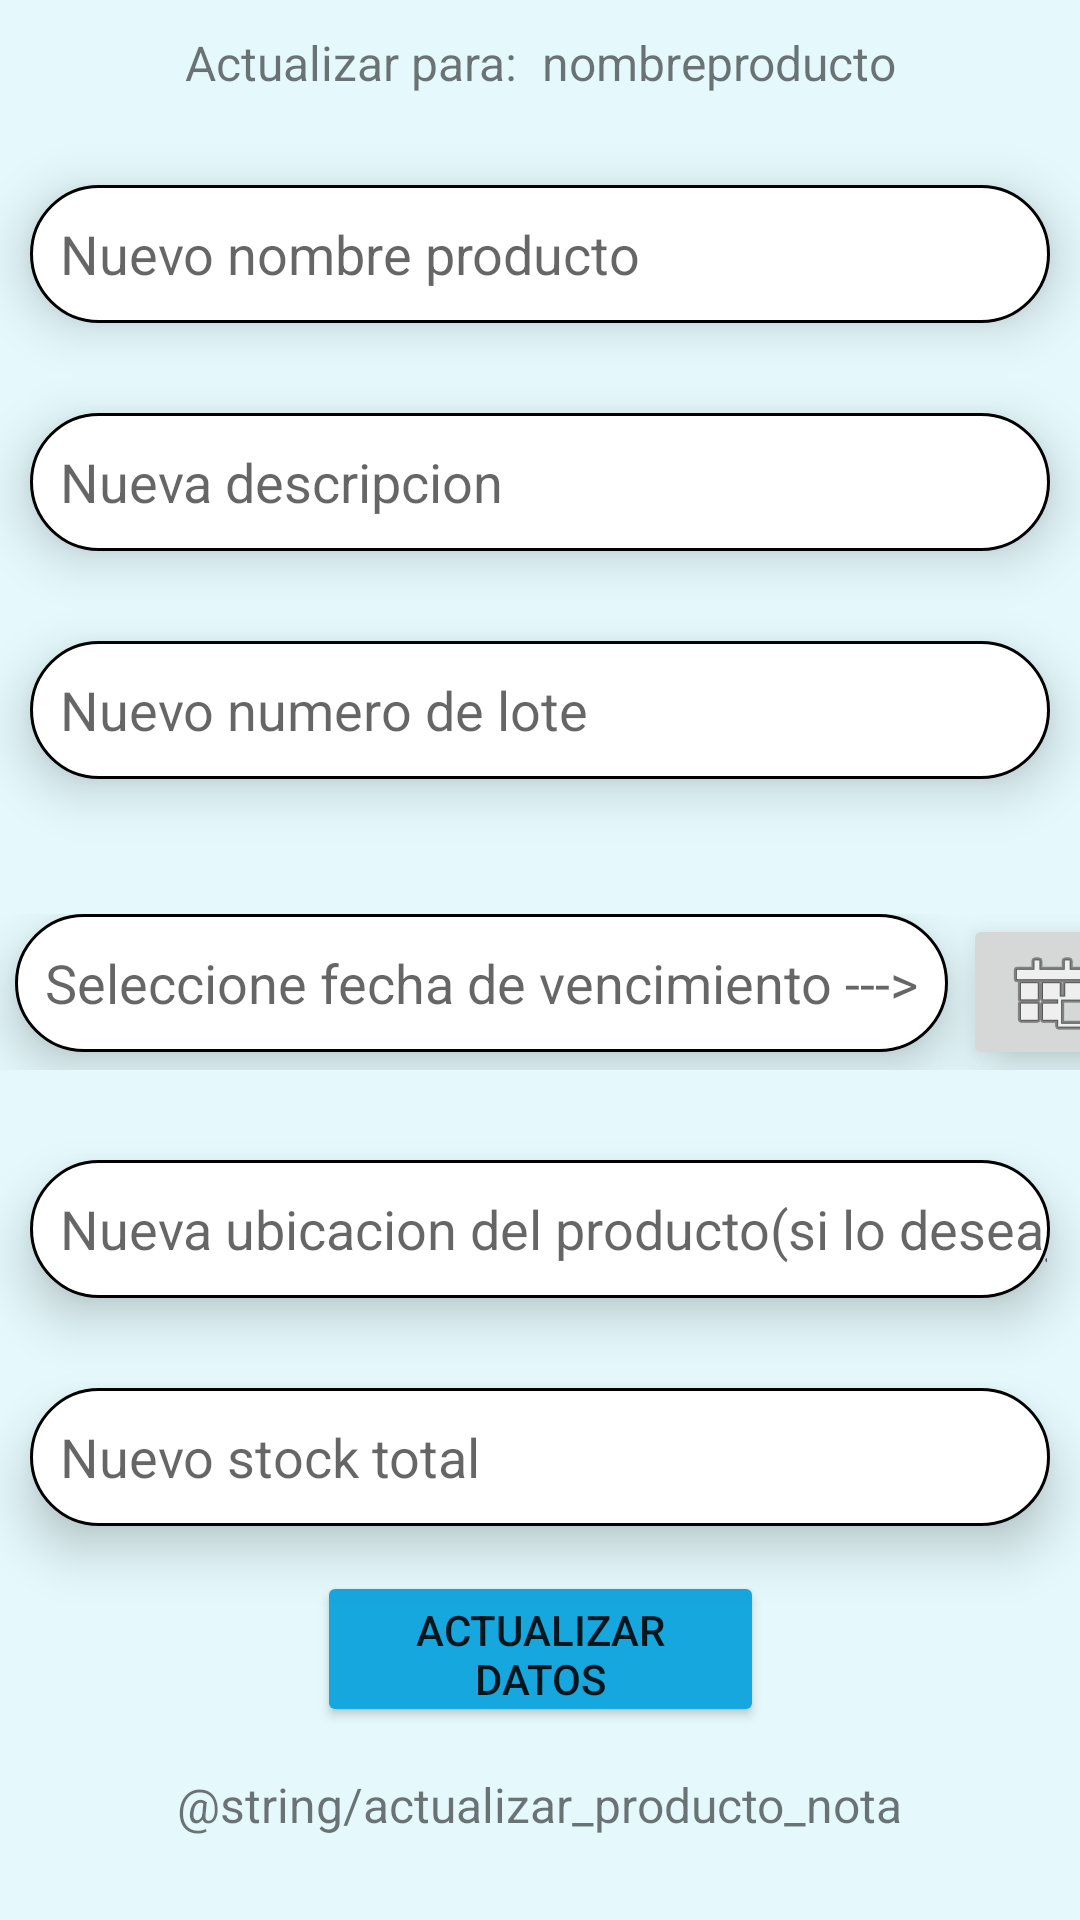

Layout XML and referenced resources for this Android screen:
<!-- AndroidManifest.xml: application theme Theme.FXEventosInventario -->
<!-- res/layout/activity_actualizar_productos.xml -->
<?xml version="1.0" encoding="utf-8"?>
<androidx.constraintlayout.widget.ConstraintLayout xmlns:android="http://schemas.android.com/apk/res/android"
    xmlns:app="http://schemas.android.com/apk/res-auto"
    xmlns:tools="http://schemas.android.com/tools"
    android:layout_width="match_parent"
    android:layout_height="match_parent"
    android:background="#E5F9FC"
    tools:ignore="MissingDefaultResource">



    <TextView
        android:id="@+id/textview_actualizar_para"
        android:layout_width="wrap_content"
        android:layout_height="wrap_content"
        android:layout_marginStart="90dp"
        android:layout_marginTop="10dp"
        android:layout_marginEnd="1dp"
        android:text="Actualizar para: "
        android:textSize="16sp"
        app:layout_constraintEnd_toStartOf="@+id/txtView_nombreActualizarProducto"
        app:layout_constraintStart_toStartOf="parent"
        app:layout_constraintTop_toTopOf="parent" />


    <TextView
        android:id="@+id/txtView_nombreActualizarProducto"
        android:layout_width="wrap_content"
        android:layout_height="wrap_content"
        android:layout_marginStart="1dp"
        android:layout_marginTop="10dp"
        android:layout_marginEnd="90dp"
        android:paddingLeft="2dp"
        android:text="nombreproducto"
        android:textSize="16sp"
        app:layout_constraintEnd_toEndOf="parent"
        app:layout_constraintStart_toEndOf="@+id/textview_actualizar_para"
        app:layout_constraintTop_toTopOf="parent" />

    <EditText
        android:id="@+id/txt_actualizarNomrbeProducto"
        android:layout_width="match_parent"
        android:layout_height="46dp"
        android:layout_marginStart="10dp"
        android:layout_marginTop="30dp"
        android:layout_marginEnd="10dp"
        android:background="@drawable/border_radius"
        android:elevation="10dp"
        android:hint="Nuevo nombre producto"
        android:inputType="text"
        app:layout_constraintEnd_toEndOf="parent"
        app:layout_constraintStart_toStartOf="parent"
        app:layout_constraintTop_toBottomOf="@+id/textview_actualizar_para" />

    <EditText
        android:id="@+id/txt_actualizarDescripcion"
        android:layout_width="match_parent"
        android:layout_height="46dp"
        android:layout_marginStart="10dp"
        android:layout_marginTop="30dp"
        android:layout_marginEnd="10dp"
        android:background="@drawable/border_radius"
        android:elevation="10dp"
        android:hint="Nueva descripcion"
        android:inputType="text"
        app:layout_constraintEnd_toEndOf="parent"
        app:layout_constraintStart_toStartOf="parent"
        app:layout_constraintTop_toBottomOf="@+id/txt_actualizarNomrbeProducto" />

    <EditText
        android:id="@+id/txt_actualizarNumero_deLote"
        android:layout_width="match_parent"
        android:layout_height="46dp"
        android:layout_marginStart="10dp"
        android:layout_marginTop="30dp"
        android:layout_marginEnd="10dp"
        android:background="@drawable/border_radius"
        android:elevation="10dp"
        android:hint="Nuevo numero de lote"
        android:inputType="number"
        app:layout_constraintEnd_toEndOf="parent"
        app:layout_constraintStart_toStartOf="parent"
        app:layout_constraintTop_toBottomOf="@+id/txt_actualizarDescripcion" />


    <LinearLayout
        android:id="@+id/linearLayout"
        android:layout_width="wrap_content"
        android:layout_height="wrap_content"
        android:layout_marginStart="10dp"
        android:layout_marginTop="15dp"
        android:layout_marginEnd="10dp"
        app:layout_constraintEnd_toEndOf="parent"
        app:layout_constraintStart_toStartOf="parent"
        app:layout_constraintTop_toBottomOf="@+id/txt_actualizarNumero_deLote">

        <GridLayout
            android:id="@+id/fecha_grid"
            android:layout_width="match_parent"
            android:layout_height="wrap_content"
            android:layout_marginTop="30dp"
            app:layout_constraintEnd_toEndOf="parent"
            app:layout_constraintStart_toStartOf="parent"
            app:layout_constraintTop_toBottomOf="@+id/txt_actualizarNumero_deLote">

            <DatePicker
                android:id="@+id/datePicker_actualizarFechaVencimiento"
                android:layout_width="500dp"
                android:layout_height="400dp"
                android:elevation="10dp"
                android:visibility="gone" />

            <EditText
                android:id="@+id/txtDate_actualizarFechaVencimiento"
                android:layout_height="46dp"
                android:layout_marginLeft="5dp"
                android:background="@drawable/border_radius"
                android:elevation="10dp"
                android:hint="Seleccione fecha de vencimiento --->  " />

            <ImageButton
                android:id="@+id/button_actualizarFecha_vencimiento"
                android:layout_width="59dp"
                android:layout_height="match_parent"
                android:layout_row="0"
                android:layout_column="2"
                android:layout_marginLeft="5dp"
                android:elevation="10dp"
                android:src="@android:drawable/ic_menu_today" />

        </GridLayout>

    </LinearLayout>

    <EditText
        android:id="@+id/txt_actualizarUbicacion_producto"
        android:layout_width="match_parent"
        android:layout_height="46dp"
        android:layout_marginStart="10dp"
        android:layout_marginTop="30dp"
        android:layout_marginEnd="10dp"
        android:background="@drawable/border_radius"
        android:elevation="10dp"
        android:hint="Nueva ubicacion del producto(si lo desea)"
        android:inputType="text"
        app:layout_constraintEnd_toEndOf="parent"
        app:layout_constraintStart_toStartOf="parent"
        app:layout_constraintTop_toBottomOf="@+id/linearLayout" />

    <EditText
        android:id="@+id/txt_stock_actualizarProductos"
        android:layout_width="match_parent"
        android:layout_height="46dp"
        android:layout_marginStart="10dp"
        android:layout_marginTop="30dp"
        android:layout_marginEnd="10dp"
        android:background="@drawable/border_radius"
        android:elevation="10dp"
        android:hint="Nuevo stock total"
        android:inputType="number"
        app:layout_constraintEnd_toEndOf="parent"
        app:layout_constraintStart_toStartOf="parent"
        app:layout_constraintTop_toBottomOf="@+id/txt_actualizarUbicacion_producto" />

    <Button
        android:id="@+id/button_actualizar_producto"
        android:layout_width="149dp"
        android:layout_height="52dp"
        android:layout_marginStart="100dp"
        android:layout_marginTop="15dp"
        android:layout_marginEnd="100dp"
        android:backgroundTint="#16A7DE"
        android:elevation="20dp"
        android:text="Actualizar Datos"
        app:layout_constraintEnd_toEndOf="parent"
        app:layout_constraintStart_toStartOf="parent"
        app:layout_constraintTop_toBottomOf="@+id/txt_stock_actualizarProductos" />

    <TextView
        android:layout_width="wrap_content"
        android:layout_height="wrap_content"
        android:layout_marginStart="10dp"
        android:layout_marginTop="15dp"
        android:layout_marginEnd="10dp"
        android:paddingLeft="10dp"
        android:paddingRight="10dp"
        android:text="@string/actualizar_producto_nota"
        android:textSize="16sp"
        app:layout_constraintEnd_toEndOf="parent"
        app:layout_constraintStart_toStartOf="parent"
        app:layout_constraintTop_toBottomOf="@+id/button_actualizar_producto" />

</androidx.constraintlayout.widget.ConstraintLayout>
<!-- resources referenced by this layout -->
<resources>
  <!-- drawable border_radius (drawable) -->
  <?xml version="1.0" encoding="utf-8"?>
  <shape xmlns:android="http://schemas.android.com/apk/res/android" android:shape="rectangle">
      <solid android:color="#ffffff"/>
  
      <stroke android:width="1dp"
          android:color="#ff000000"/>
  
      <padding android:left="10dp"
          android:top="1dp"
          android:right="1dp"
          android:bottom="1dp"/>
  
      <corners android:radius="90px"/>
  
  </shape>
  <style name="Theme.FXEventosInventario" parent="Theme.MaterialComponents.DayNight.DarkActionBar">
          
          <item name="colorPrimary">@color/purple_500</item>
          <item name="colorPrimaryVariant">@color/purple_700</item>
          <item name="colorOnPrimary">@color/white</item>
          
          <item name="colorSecondary">@color/teal_200</item>
          <item name="colorSecondaryVariant">@color/teal_700</item>
          <item name="colorOnSecondary">@color/black</item>
          
          <item name="android:statusBarColor">?attr/colorPrimaryVariant</item>
          
      </style>
  <color name="purple_500">#FF6200EE</color>
  <color name="purple_700">#FF3700B3</color>
  <color name="white">#FFFFFFFF</color>
  <color name="teal_200">#FF03DAC5</color>
  <color name="teal_700">#FF018786</color>
  <color name="black">#FF000000</color>
</resources>
